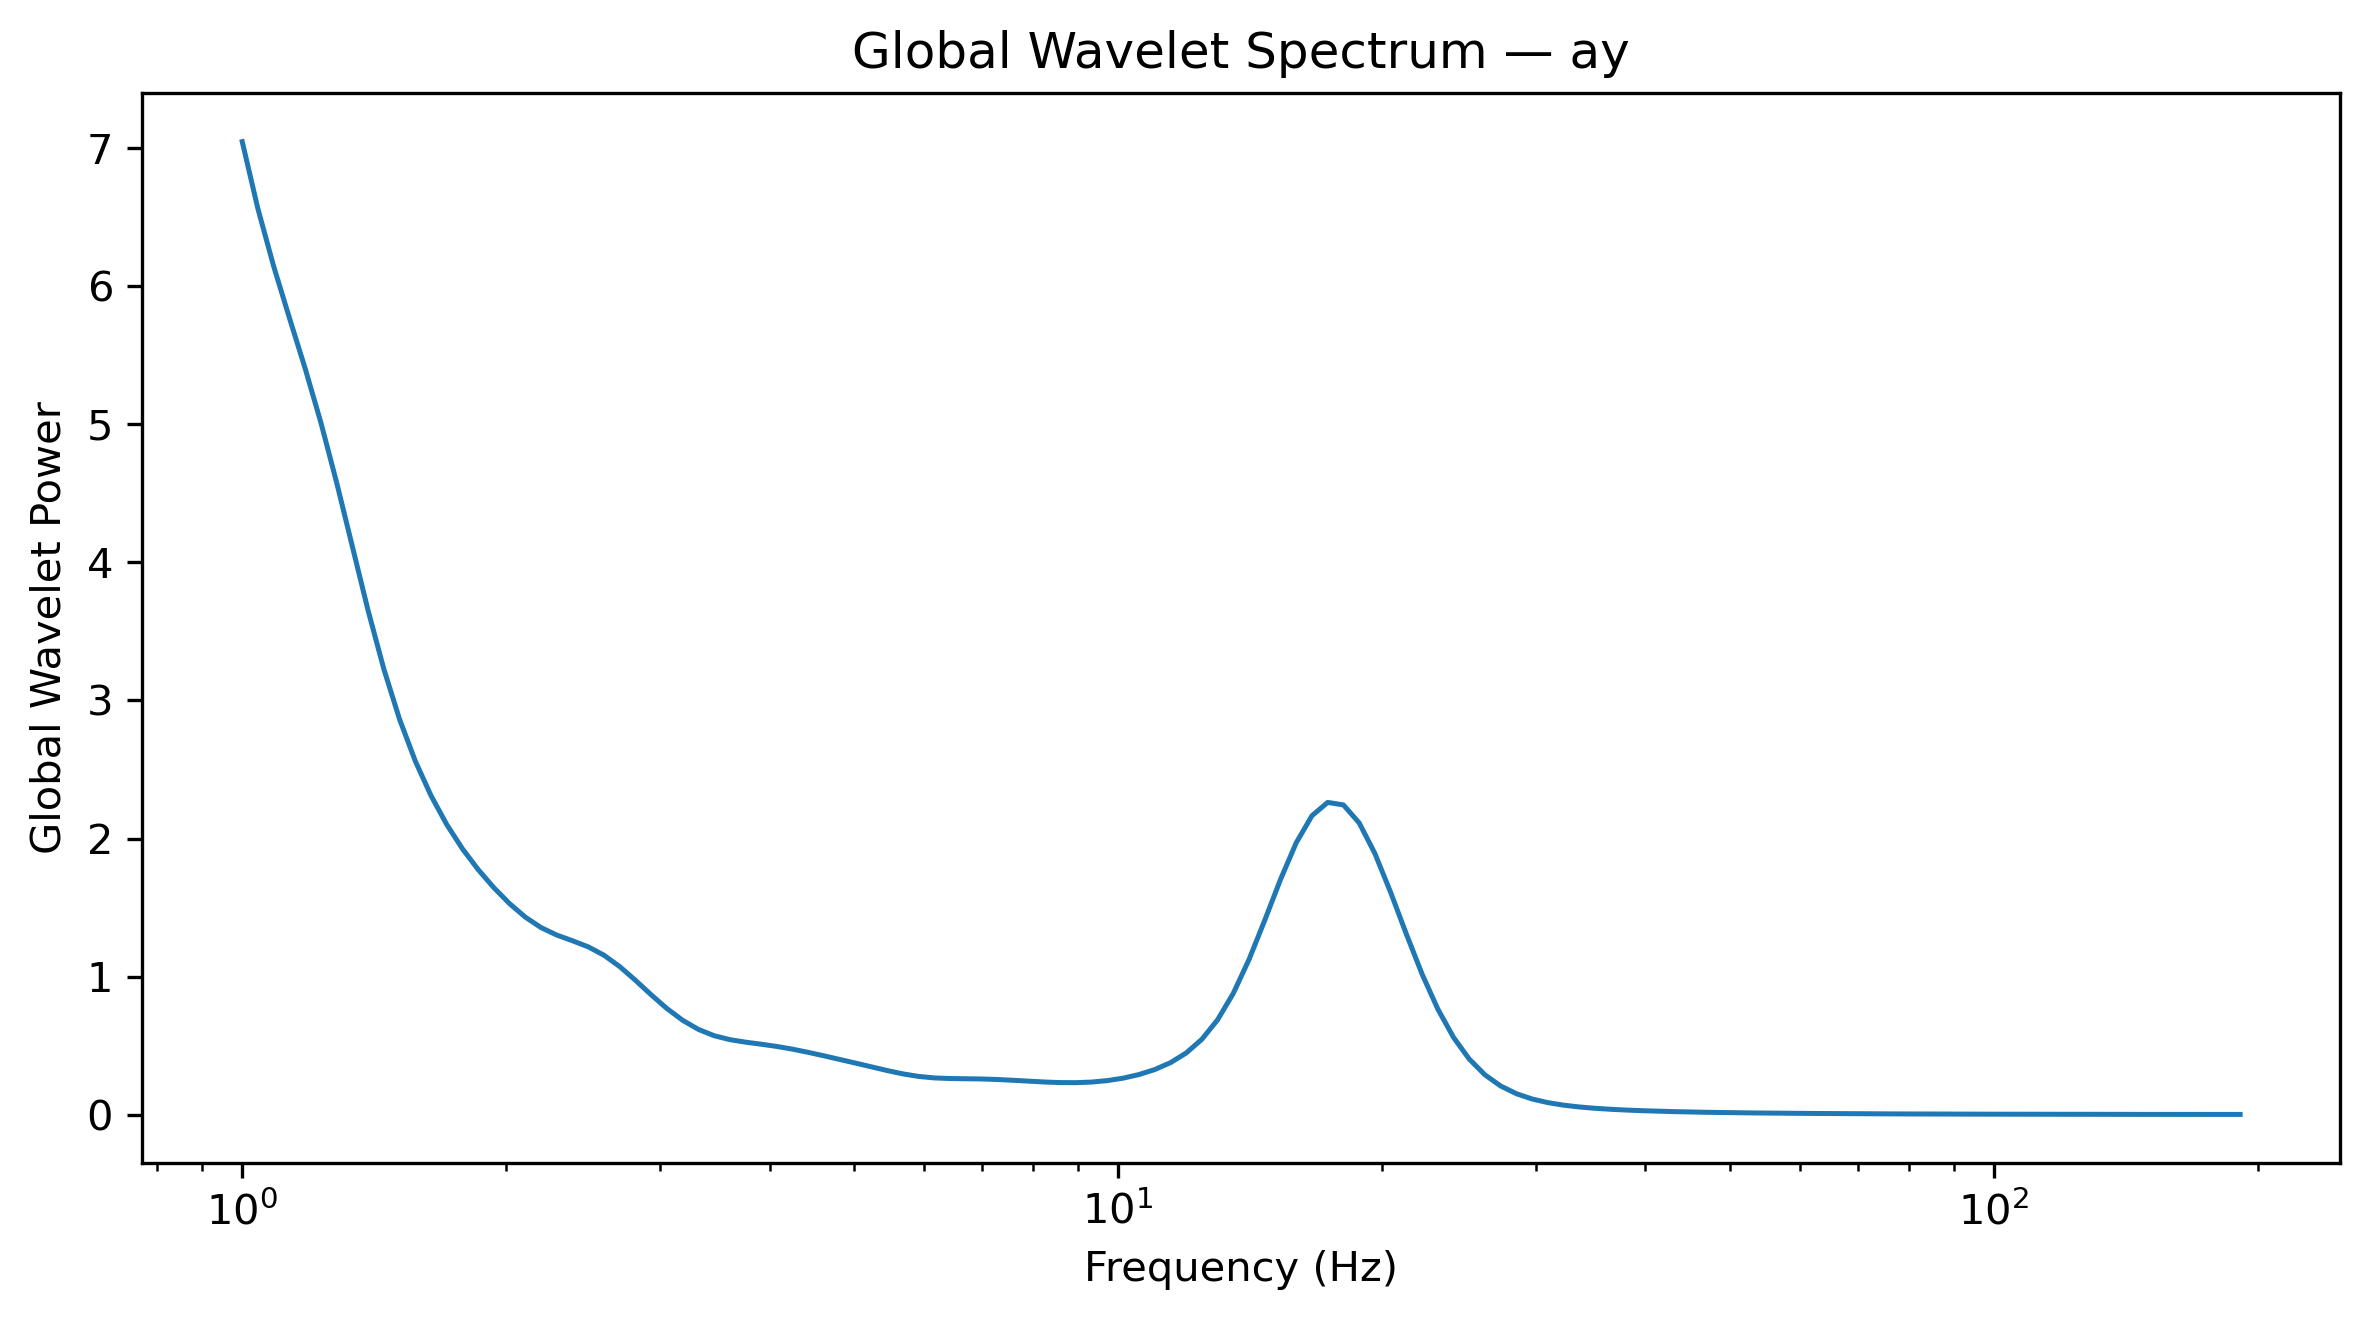

Data behind this chart, as committed beside it:
Frequency_Hz, GlobalWaveletPower, GlobalWaveletAmplitude
1.0, 7.047, 2.655
1.042, 6.56, 2.561
1.086, 6.144, 2.479
1.132, 5.77, 2.402
1.18, 5.404, 2.325
1.23, 5.013, 2.239
1.282, 4.579, 2.14
1.336, 4.114, 2.028
1.392, 3.652, 1.911
1.451, 3.228, 1.797
1.512, 2.864, 1.692
1.576, 2.561, 1.6
1.643, 2.311, 1.52
1.712, 2.101, 1.45
1.784, 1.925, 1.388
1.86, 1.775, 1.332
1.938, 1.643, 1.282
2.02, 1.528, 1.236
2.105, 1.43, 1.196
2.194, 1.354, 1.164
2.287, 1.3, 1.14
2.383, 1.259, 1.122
2.484, 1.215, 1.102
2.589, 1.154, 1.074
2.698, 1.072, 1.035
2.812, 0.9727, 0.9862
2.931, 0.8675, 0.9314
3.055, 0.7681, 0.8764
3.183, 0.683, 0.8265
3.318, 0.6173, 0.7857
3.458, 0.5717, 0.7561
3.604, 0.5431, 0.7369
3.756, 0.5249, 0.7245
3.915, 0.51, 0.7141
4.08, 0.4935, 0.7025
4.252, 0.4737, 0.6882
4.432, 0.4506, 0.6712
4.619, 0.4254, 0.6522
4.814, 0.3993, 0.6319
5.017, 0.3729, 0.6107
5.229, 0.346, 0.5882
5.45, 0.3193, 0.5651
5.68, 0.2951, 0.5433
5.92, 0.2767, 0.526
6.17, 0.2659, 0.5157
6.43, 0.2616, 0.5114
6.702, 0.2601, 0.51
6.985, 0.2583, 0.5082
7.28, 0.2545, 0.5044
7.587, 0.2488, 0.4988
7.908, 0.2424, 0.4923
8.241, 0.2363, 0.4861
8.589, 0.2322, 0.4819
8.952, 0.2316, 0.4813
9.33, 0.236, 0.4858
9.724, 0.2466, 0.4966
10.13, 0.2644, 0.5142
10.56, 0.2902, 0.5387
11.01, 0.3262, 0.5712
11.47, 0.376, 0.6132
... 68 more rows
